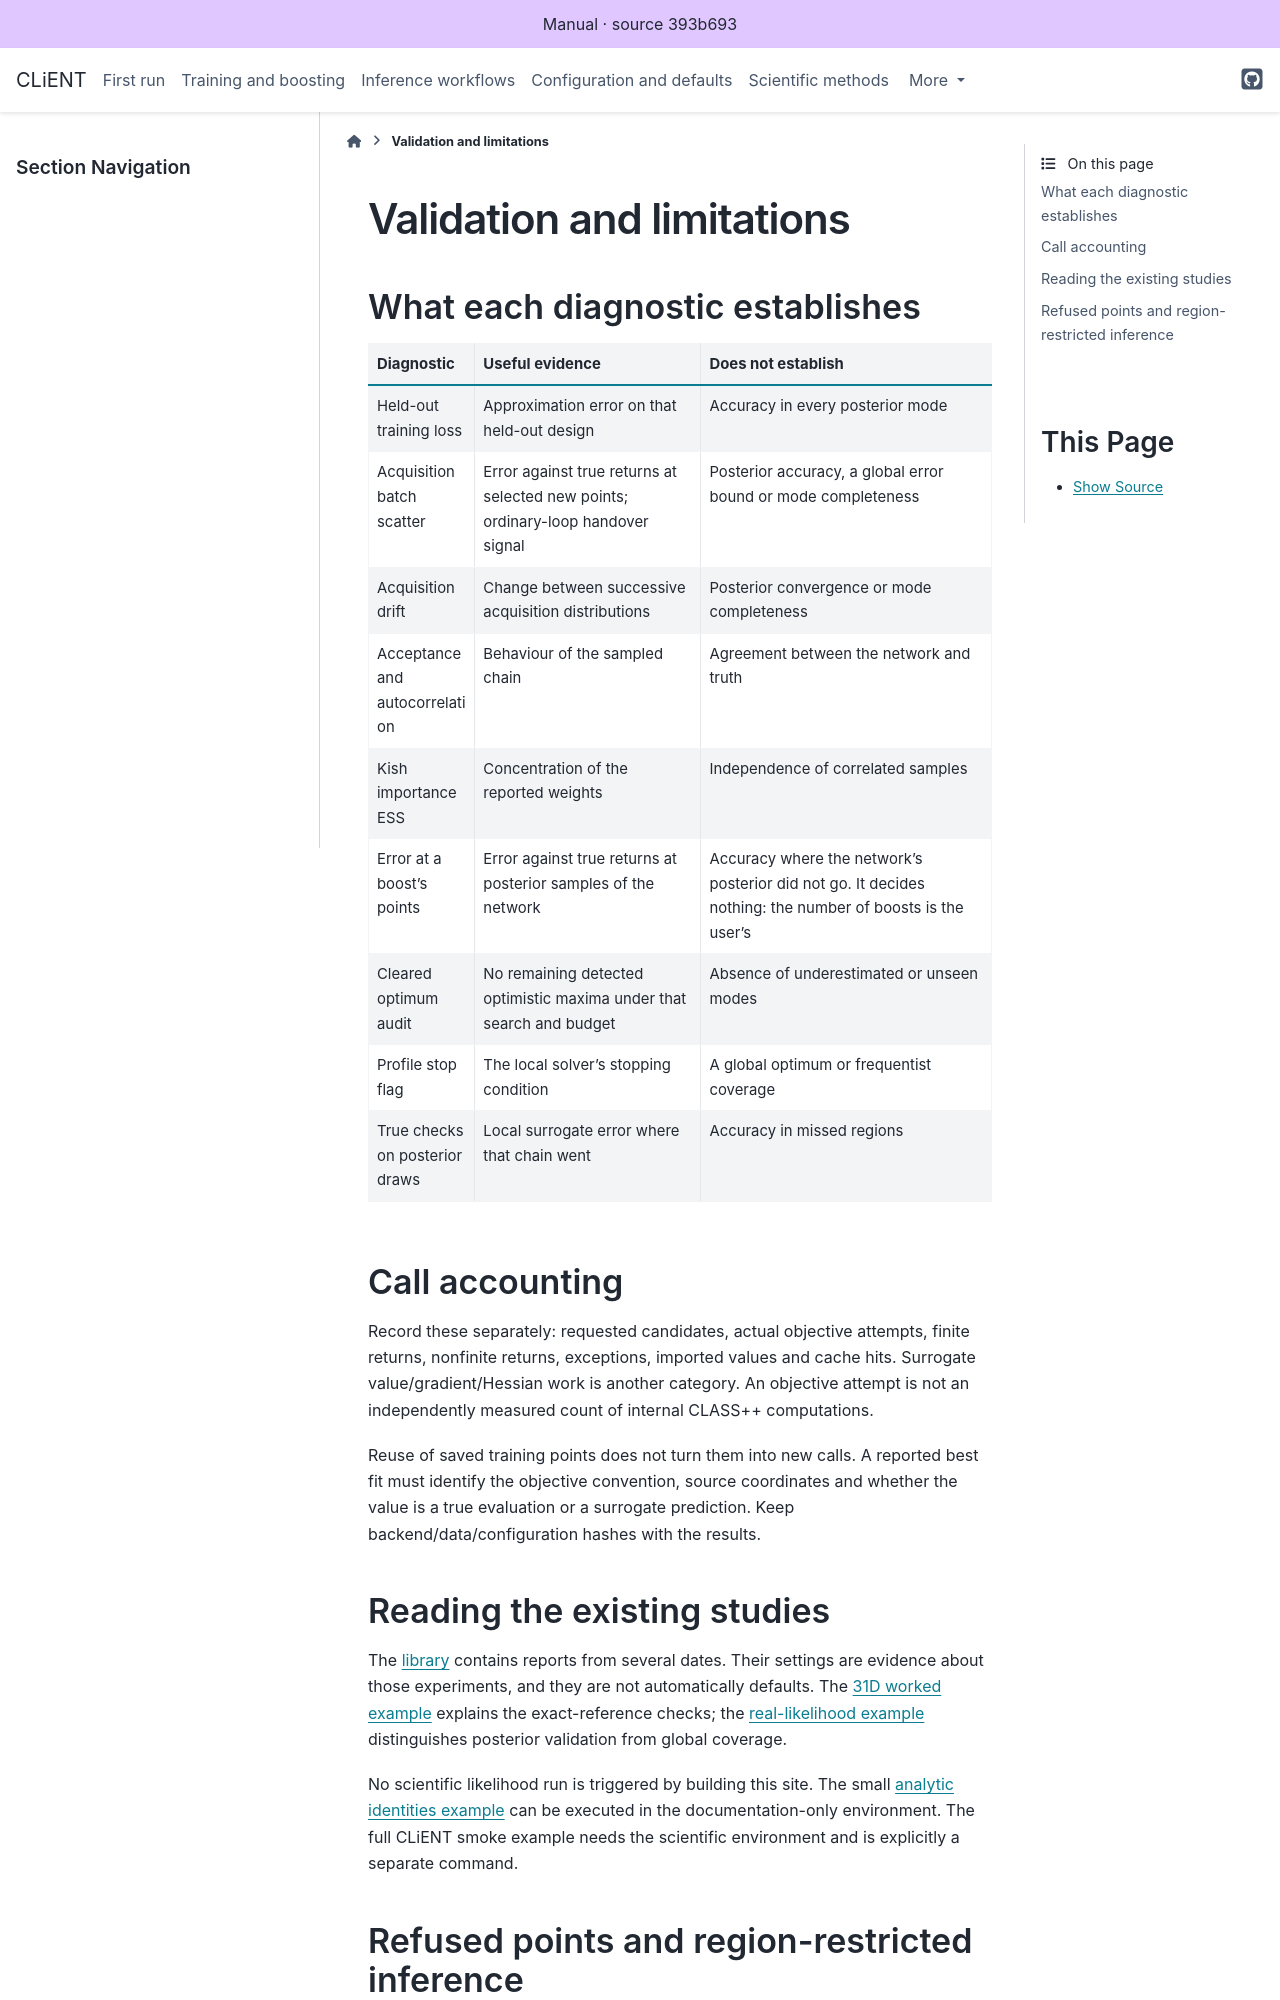

repository: AarhusCosmology/client-f · page: validation.html · generator: sphinx

# Validation and limitations

## What each diagnostic establishes

| Diagnostic | Useful evidence | Does not establish |
|---|---|---|
| Held-out training loss | Approximation error on that held-out design | Accuracy in every posterior mode |
| Acquisition batch scatter | Error against true returns at selected new points; ordinary-loop handover signal | Posterior accuracy, a global error bound or mode completeness |
| Acquisition drift | Change between successive acquisition distributions | Posterior convergence or mode completeness |
| Acceptance and autocorrelation | Behaviour of the sampled chain | Agreement between the network and truth |
| Kish importance ESS | Concentration of the reported weights | Independence of correlated samples |
| Error at a boost's points | Error against true returns at posterior samples of the network | Accuracy where the network's posterior did not go. It decides nothing: the number of boosts is the user's |
| Cleared optimum audit | No remaining detected optimistic maxima under that search and budget | Absence of underestimated or unseen modes |
| Profile stop flag | The local solver's stopping condition | A global optimum or frequentist coverage |
| True checks on posterior draws | Local surrogate error where that chain went | Accuracy in missed regions |

## Call accounting

Record these separately: requested candidates, actual objective attempts, finite returns, nonfinite returns, exceptions, imported values and cache hits. Surrogate value/gradient/Hessian work is another category. An objective attempt is not an independently measured count of internal CLASS++ computations.

Reuse of saved training points does not turn them into new calls. A reported best fit must identify the objective convention, source coordinates and whether the value is a true evaluation or a surrogate prediction. Keep backend/data/configuration hashes with the results.

## Reading the existing studies

The [library](library.md) contains reports from several dates. Their settings are evidence about those experiments, and they are not automatically defaults. The [31D worked example](examples/ridge.md) explains the exact-reference checks; the [real-likelihood example](examples/cosmology.md) distinguishes posterior validation from global coverage.

No scientific likelihood run is triggered by building this site. The small [analytic identities example](examples/gaussian.md) can be executed in the documentation-only environment. The full CLiENT smoke example needs the scientific environment and is explicitly a separate command.
